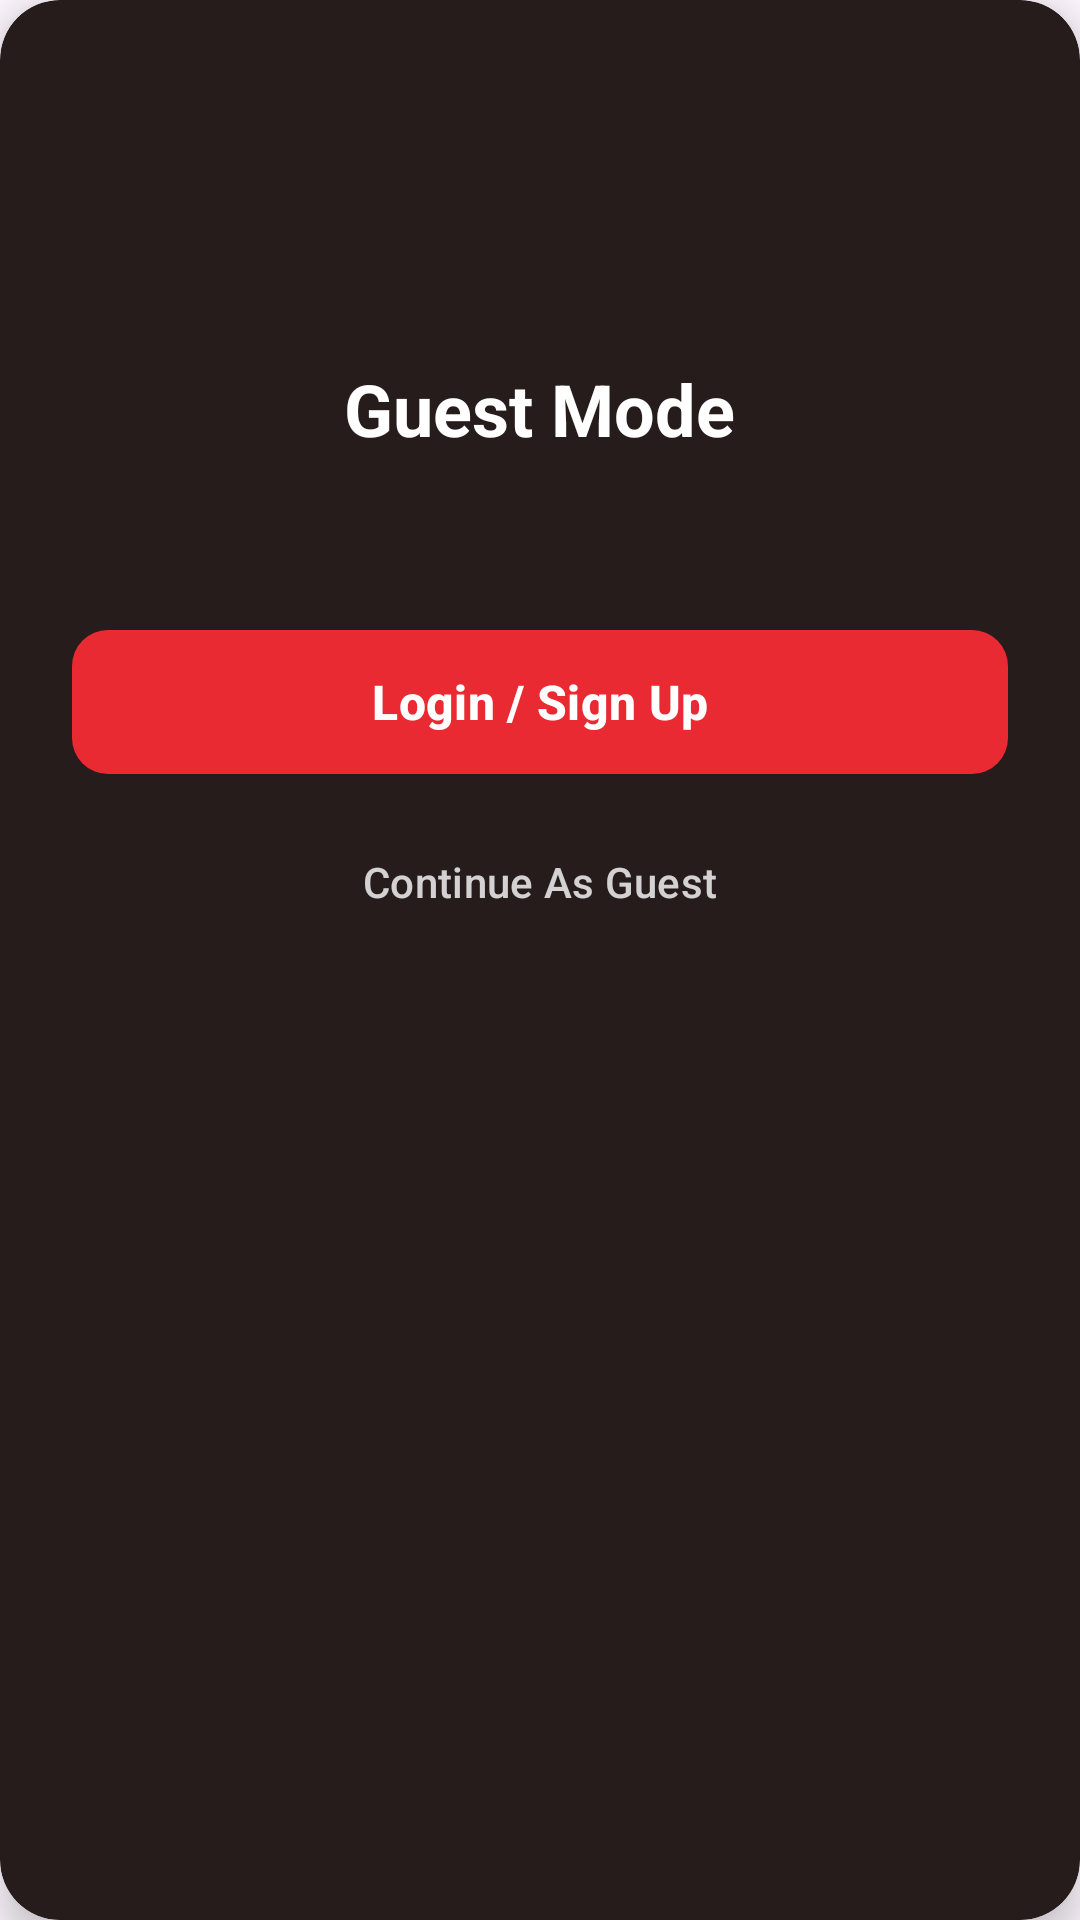

The Android layout XML behind this screen, and the referenced resources:
<!-- AndroidManifest.xml: application theme Theme.OmAhmed -->
<!-- res/layout/dialog_guest_prompt.xml -->
<?xml version="1.0" encoding="utf-8"?>
<androidx.cardview.widget.CardView xmlns:android="http://schemas.android.com/apk/res/android"
    xmlns:app="http://schemas.android.com/apk/res-auto"
    android:layout_width="match_parent"
    android:layout_height="wrap_content"
    android:layout_margin="24dp"
    app:cardBackgroundColor="@color/crater_brown_darker"
    app:cardCornerRadius="20dp"
    app:cardElevation="8dp">

    <LinearLayout
        android:layout_width="match_parent"
        android:layout_height="wrap_content"
        android:orientation="vertical"
        android:padding="24dp">

        <ImageView
            android:layout_width="80dp"
            android:layout_height="80dp"
            android:layout_gravity="center"
            android:src="@drawable/lock_icon"
            app:tint="@color/button_color" />

        <TextView
            android:layout_width="wrap_content"
            android:layout_height="wrap_content"
            android:layout_gravity="center"
            android:layout_marginTop="16dp"
            android:text="@string/guest_mode"
            android:textColor="@color/white"
            android:textSize="24sp"
            android:textStyle="bold" />

        <TextView
            android:id="@+id/dialogMessage"
            android:layout_width="wrap_content"
            android:layout_height="wrap_content"
            android:layout_gravity="center"
            android:layout_marginTop="8dp"
            android:gravity="center"
            android:textColor="#CCFFFFFF"
            android:textSize="16sp" />

        <com.google.android.material.button.MaterialButton
            android:id="@+id/loginButton"
            android:layout_width="match_parent"
            android:layout_height="56dp"
            android:layout_marginTop="24dp"
            android:text="@string/login_sign_up"
            android:textColor="@color/white"
            android:textSize="16sp"
            android:textStyle="bold"
            app:backgroundTint="@color/button_color"
            app:cornerRadius="12dp" />

        <com.google.android.material.button.MaterialButton
            android:id="@+id/continueAsGuestButton"
            style="@style/Widget.Material3.Button.TextButton"
            android:layout_width="match_parent"
            android:layout_height="wrap_content"
            android:layout_marginTop="8dp"
            android:text="@string/continue_as_guest"
            android:textColor="@color/white_80_opacity"
            android:textSize="14sp" />
    </LinearLayout>

</androidx.cardview.widget.CardView>
<!-- resources referenced by this layout -->
<resources>
  <color name="button_color">#EA2A33</color>
  <color name="crater_brown_darker">#261C1C</color>
  <color name="white">#FFFFFFFF</color>
  <color name="white_80_opacity">#CCFFFFFF</color>
  <string name="continue_as_guest">Continue As Guest</string>
  <string name="guest_mode">Guest Mode</string>
  <string name="login_sign_up">Login / Sign Up</string>
  <style name="Theme.OmAhmed" parent="Base.Theme.OmAhmed" />
  <style name="Base.Theme.OmAhmed" parent="Theme.Material3.DayNight.NoActionBar">
  
      </style>
</resources>
